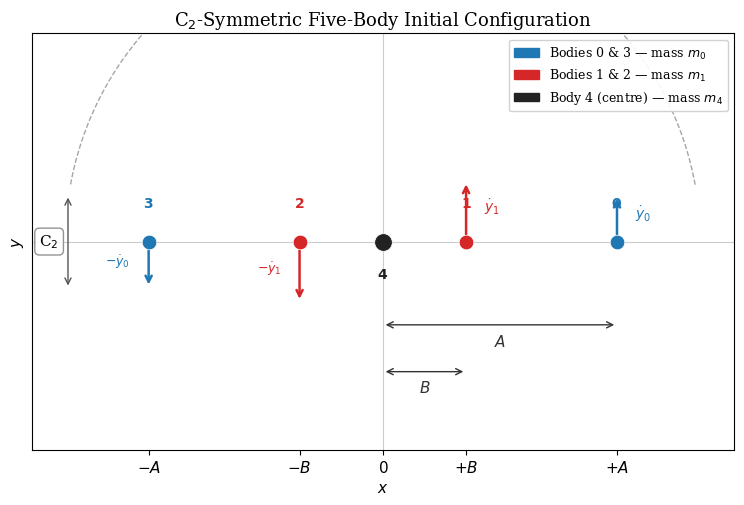
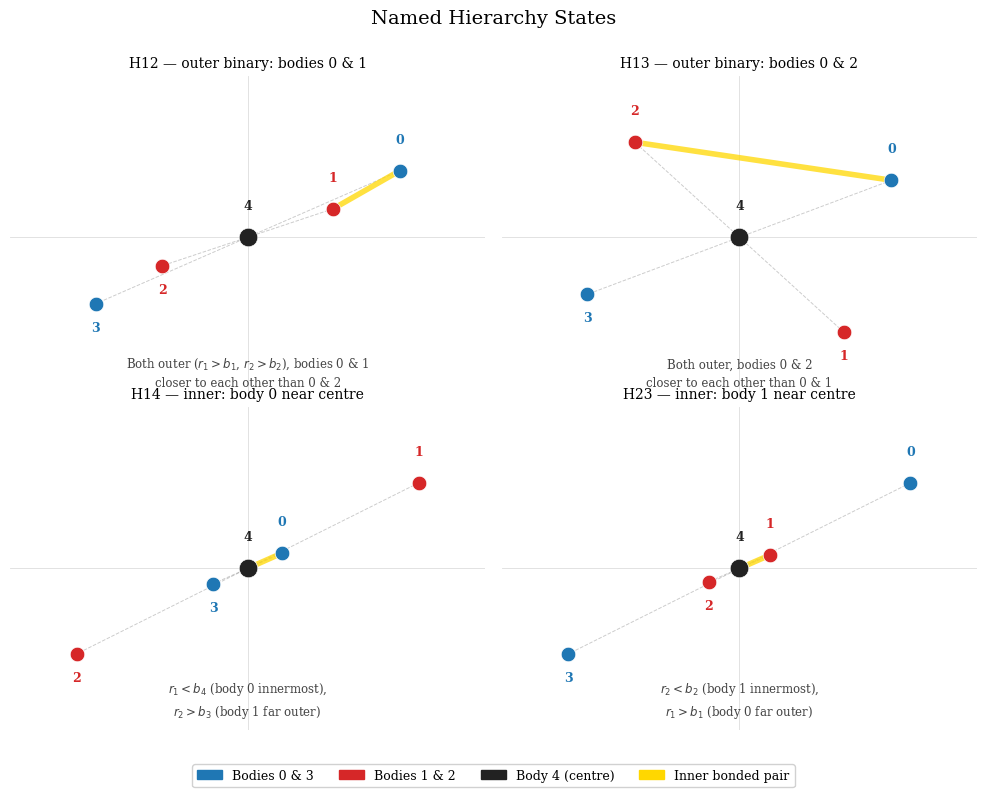
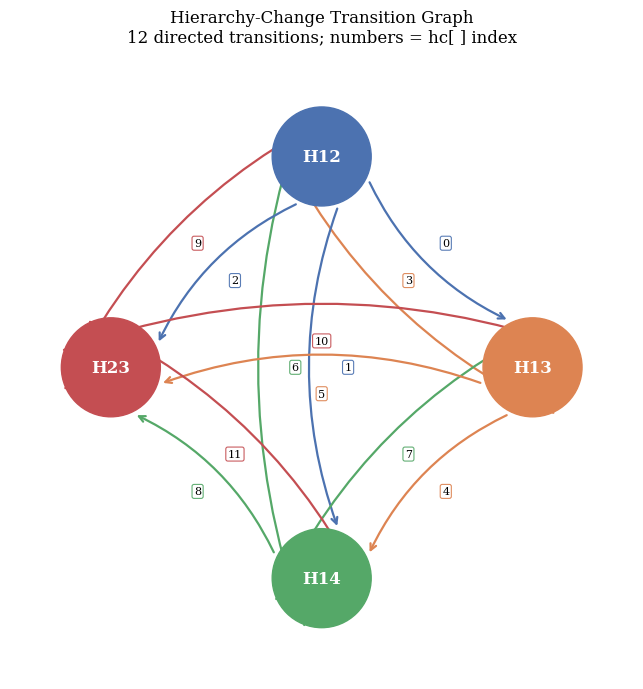
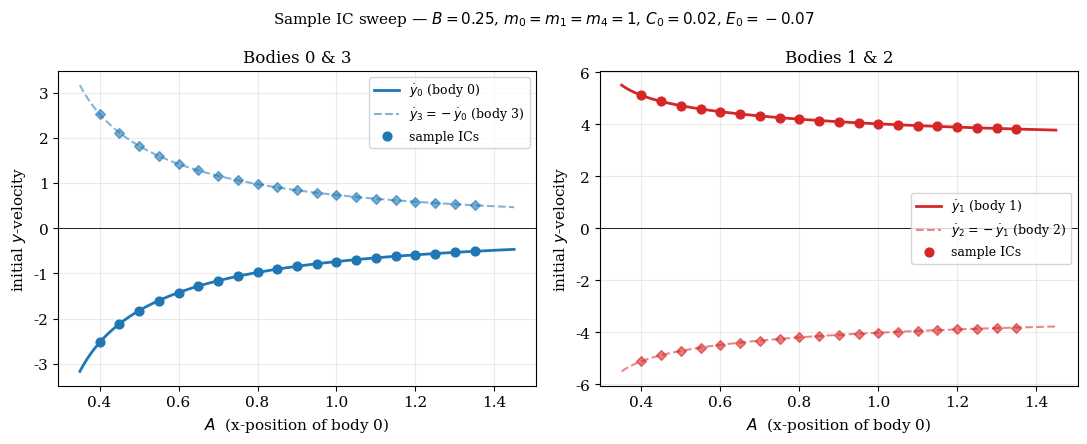

These charts were generated, in order, by the following Python code:
"""
Five-body hierarchical stability analyser — diagram generator.

Produces four PNG figures saved alongside this script:
  body_layout.png       C2-symmetric five-body configuration
  hierarchy_states.png  Schematic of the four named hierarchy states
  transition_graph.png  Directed graph of all 12 hierarchy transitions
  ic_velocities.png     Initial y-velocities vs A for the sample IC sweep

Run from the FiveBody/ directory:
    python plot_diagrams.py
"""

import numpy as np
import matplotlib
matplotlib.use('Agg')
import matplotlib.pyplot as plt
import matplotlib.patches as mpatches
import matplotlib.patheffects as pe

plt.rcParams.update({
    'font.family': 'serif',
    'font.size': 11,
    'axes.titlesize': 12,
    'axes.labelsize': 11,
    'figure.dpi': 150,
})

# ── helpers ───────────────────────────────────────────────────────────────────

def calc_U(A, B, m0, m1, m4):
    pos = np.array([[A, 0], [B, 0], [-B, 0], [-A, 0], [0.0, 0.0]])
    M   = [m0, m1, m1, m0, m4]
    U = 0.0
    for i in range(5):
        for j in range(i + 1, 5):
            U += M[i] * M[j] / np.linalg.norm(pos[i] - pos[j])
    return U

# ─────────────────────────────────────────────────────────────────────────────
# Figure 1 — C2-symmetric body layout
# ─────────────────────────────────────────────────────────────────────────────
A_diag, B_diag = 0.9, 0.32

fig, ax = plt.subplots(figsize=(8, 5))
ax.set_aspect('equal')
ax.set_xlim(-1.35, 1.35)
ax.set_ylim(-0.80, 0.80)
ax.axhline(0, color='#cccccc', lw=0.8, zorder=0)
ax.axvline(0, color='#cccccc', lw=0.8, zorder=0)

body_pos = {
    0: ( A_diag,  0.0, 'tab:blue'),
    1: ( B_diag,  0.0, 'tab:red'),
    2: (-B_diag,  0.0, 'tab:red'),
    3: (-A_diag,  0.0, 'tab:blue'),
    4: (    0.0,  0.0, '#222222'),
}
body_labels = {
    0: r'$\mathbf{0}$',
    1: r'$\mathbf{1}$',
    2: r'$\mathbf{2}$',
    3: r'$\mathbf{3}$',
    4: r'$\mathbf{4}$',
}
body_sizes = {0: 110, 1: 110, 2: 110, 3: 110, 4: 160}

for n, (x, y, col) in body_pos.items():
    ax.scatter(x, y, s=body_sizes[n], color=col, zorder=5, linewidths=0.5,
               edgecolors='white')
    va_off = 0.12 if n != 4 else -0.15
    ax.text(x, y + va_off, body_labels[n], ha='center', va='bottom',
            fontsize=10, color=col, fontweight='bold')

# Velocity arrows (illustrative magnitudes)
vy0_diag, vy1_diag = 0.32, 0.42
arrow_kw = dict(arrowstyle='->', lw=1.8)
for body, x, vy, col, sign in [
    (0,  A_diag, vy0_diag, 'tab:blue',  1),
    (1,  B_diag, vy1_diag, 'tab:red',   1),
    (2, -B_diag, vy1_diag, 'tab:red',  -1),
    (3, -A_diag, vy0_diag, 'tab:blue', -1),
]:
    ax.annotate('', xy=(x, sign * vy * 0.55), xytext=(x, 0.0),
                arrowprops=dict(**arrow_kw, color=col))

ax.text(A_diag + 0.07,  vy0_diag * 0.28, r'$\dot{y}_0$', fontsize=10, color='tab:blue')
ax.text(B_diag + 0.07,  vy1_diag * 0.28, r'$\dot{y}_1$', fontsize=10, color='tab:red')
ax.text(-B_diag - 0.07, -vy1_diag * 0.28, r'$-\dot{y}_1$', fontsize=9,
        color='tab:red', ha='right')
ax.text(-A_diag - 0.07, -vy0_diag * 0.28, r'$-\dot{y}_0$', fontsize=9,
        color='tab:blue', ha='right')

# C2 rotation arc
theta = np.linspace(0.18, np.pi - 0.18, 120)
r_arc = 1.22
ax.plot(r_arc * np.cos(theta), r_arc * np.sin(theta), 'k--', lw=1.0, alpha=0.35)
ax.annotate('', xy=(-r_arc + 0.01, 0.18), xytext=(-r_arc + 0.01, -0.18),
            arrowprops=dict(arrowstyle='<->', color='#555555', lw=1.0))
ax.text(-1.32, 0.0, r'C$_2$', fontsize=11, va='center',
        bbox=dict(boxstyle='round,pad=0.3', fc='white', ec='#888888', alpha=0.9))

# Distance annotations
for (xfrom, xto, yline, lbl) in [
    (0.0, A_diag, -0.32, r'$A$'),
    (0.0, B_diag, -0.50, r'$B$'),
]:
    ax.annotate('', xy=(xto, yline), xytext=(xfrom, yline),
                arrowprops=dict(arrowstyle='<->', color='#333333', lw=1.0))
    ax.text(xto / 2.0, yline - 0.08, lbl, ha='center', fontsize=11, color='#333333')

# Legend
patches = [
    mpatches.Patch(color='tab:blue', label=r'Bodies 0 & 3 — mass $m_0$'),
    mpatches.Patch(color='tab:red',  label=r'Bodies 1 & 2 — mass $m_1$'),
    mpatches.Patch(color='#222222',  label=r'Body 4 (centre) — mass $m_4$'),
]
ax.legend(handles=patches, loc='upper right', fontsize=9, framealpha=0.9)

ax.set_title(r'C$_2$-Symmetric Five-Body Initial Configuration', fontsize=13)
ax.set_xlabel(r'$x$')
ax.set_ylabel(r'$y$')
ax.set_xticks([-A_diag, -B_diag, 0, B_diag, A_diag])
ax.set_xticklabels([r'$-A$', r'$-B$', r'$0$', r'$+B$', r'$+A$'])
ax.set_yticks([])

fig.tight_layout()
fig.savefig('body_layout.png', bbox_inches='tight')
plt.close(fig)
print('body_layout.png  written')

# ─────────────────────────────────────────────────────────────────────────────
# Figure 2 — Four hierarchy states (2×2 schematic)
# ─────────────────────────────────────────────────────────────────────────────
fig, axes = plt.subplots(2, 2, figsize=(10, 8))
fig.suptitle('Named Hierarchy States', fontsize=14, y=0.99)

# Each entry: title, description, body positions (after orbital evolution),
# body colours, and which pair forms the "inner" bond (drawn in gold).
states = [
    dict(
        title='H12 — outer binary: bodies 0 & 1',
        desc=(r'Both outer ($r_1>b_1$, $r_2>b_2$), bodies 0 & 1'
              '\ncloser to each other than 0 & 2'),
        pos={0: (0.80, 0.35), 1: (0.45, 0.15),
             2: (-0.45, -0.15), 3: (-0.80, -0.35), 4: (0, 0)},
        bond=(0, 1),
    ),
    dict(
        title='H13 — outer binary: bodies 0 & 2',
        desc=(r'Both outer, bodies 0 & 2'
              '\ncloser to each other than 0 & 1'),
        pos={0: (0.80, 0.30), 1: (0.55, -0.50),
             2: (-0.55, 0.50), 3: (-0.80, -0.30), 4: (0, 0)},
        bond=(0, 2),
    ),
    dict(
        title='H14 — inner: body 0 near centre',
        desc=(r'$r_1 < b_4$ (body 0 innermost),'
              '\n$r_2 > b_3$ (body 1 far outer)'),
        pos={0: (0.18, 0.08), 1: (0.90, 0.45),
             2: (-0.90, -0.45), 3: (-0.18, -0.08), 4: (0, 0)},
        bond=(0, 4),
    ),
    dict(
        title='H23 — inner: body 1 near centre',
        desc=(r'$r_2 < b_2$ (body 1 innermost),'
              '\n$r_1 > b_1$ (body 0 far outer)'),
        pos={0: (0.90, 0.45), 1: (0.16, 0.07),
             2: (-0.16, -0.07), 3: (-0.90, -0.45), 4: (0, 0)},
        bond=(1, 4),
    ),
]

body_colors = {0: 'tab:blue', 1: 'tab:red', 2: 'tab:red',
               3: 'tab:blue', 4: '#222222'}

for ax, sd in zip(axes.flat, states):
    ax.set_aspect('equal')
    ax.set_xlim(-1.25, 1.25)
    ax.set_ylim(-0.85, 0.85)
    ax.set_xticks([])
    ax.set_yticks([])
    for sp in ax.spines.values():
        sp.set_visible(False)
    ax.axhline(0, color='#dddddd', lw=0.6, zorder=0)
    ax.axvline(0, color='#dddddd', lw=0.6, zorder=0)

    pos = sd['pos']

    # C2 symmetry lines (faint dashes between pairs)
    for (a, b) in [(0, 3), (1, 2)]:
        ax.plot([pos[a][0], pos[b][0]], [pos[a][1], pos[b][1]],
                'k--', lw=0.7, alpha=0.20, zorder=1)

    # Inner-bond highlight
    b0, b1 = sd['bond']
    ax.plot([pos[b0][0], pos[b1][0]], [pos[b0][1], pos[b1][1]],
            color='gold', lw=4, alpha=0.75, solid_capstyle='round', zorder=2)

    # Bodies
    for n in range(5):
        x, y = pos[n]
        sz = 180 if n == 4 else 110
        ax.scatter(x, y, s=sz, color=body_colors[n], zorder=5,
                   edgecolors='white', linewidths=0.5)
        offset = 0.13 if y >= 0 else -0.16
        ax.text(x, y + offset, str(n), ha='center', va='bottom',
                fontsize=9, color=body_colors[n], fontweight='bold')

    ax.set_title(sd['title'], fontsize=10, pad=6)
    ax.text(0.5, 0.03, sd['desc'], transform=ax.transAxes,
            ha='center', va='bottom', fontsize=8.5, color='#444444',
            linespacing=1.5)

# Shared legend
patches = [
    mpatches.Patch(color='tab:blue', label='Bodies 0 & 3'),
    mpatches.Patch(color='tab:red',  label='Bodies 1 & 2'),
    mpatches.Patch(color='#222222',  label='Body 4 (centre)'),
    mpatches.Patch(color='gold',     label='Inner bonded pair'),
]
fig.legend(handles=patches, loc='lower center', ncol=4, fontsize=9,
           bbox_to_anchor=(0.5, 0.01), framealpha=0.9)

fig.tight_layout(rect=[0, 0.06, 1, 0.98])
fig.savefig('hierarchy_states.png', bbox_inches='tight')
plt.close(fig)
print('hierarchy_states.png  written')

# ─────────────────────────────────────────────────────────────────────────────
# Figure 3 — Hierarchy-change transition graph
# ─────────────────────────────────────────────────────────────────────────────
fig, ax = plt.subplots(figsize=(7, 7))
ax.set_aspect('equal')
ax.set_xlim(-1.7, 1.7)
ax.set_ylim(-1.7, 1.7)
ax.axis('off')
ax.set_title(
    'Hierarchy-Change Transition Graph\n'
    '12 directed transitions; numbers = hc[ ] index',
    fontsize=12, pad=10)

# Node layout — diamond
nodes = {'H12': (0.0, 1.15), 'H13': (1.15, 0.0),
         'H14': (0.0, -1.15), 'H23': (-1.15, 0.0)}
node_col = {'H12': '#4c72b0', 'H13': '#dd8452',
            'H14': '#55a868', 'H23': '#c44e52'}
node_r = 0.27

for name, (nx, ny) in nodes.items():
    c = plt.Circle((nx, ny), node_r, color=node_col[name], zorder=5)
    ax.add_patch(c)
    ax.text(nx, ny, name, ha='center', va='center', color='white',
            fontsize=12, fontweight='bold', zorder=6)

# 12 directed transitions (from, to, hc_index)
transitions = [
    ('H12', 'H13',  0), ('H12', 'H14',  1), ('H12', 'H23',  2),
    ('H13', 'H12',  3), ('H13', 'H14',  4), ('H13', 'H23',  5),
    ('H14', 'H12',  6), ('H14', 'H13',  7), ('H14', 'H23',  8),
    ('H23', 'H12',  9), ('H23', 'H13', 10), ('H23', 'H14', 11),
]

# Group paired transitions so opposite arrows are offset symmetrically
pairs = {}  # (nodeA, nodeB) -> list of (src, dst, idx)
for src, dst, idx in transitions:
    key = tuple(sorted([src, dst]))
    pairs.setdefault(key, []).append((src, dst, idx))

for (na, nb), pair_list in pairs.items():
    x0, y0 = nodes[na]
    x1, y1 = nodes[nb]
    dx, dy = x1 - x0, y1 - y0
    dist = np.hypot(dx, dy)
    ux, uy = dx / dist, dy / dist
    perp = np.array([-uy, ux])

    for k, (src, dst, idx) in enumerate(pair_list):
        sign = 1 if k == 0 else -1
        off = perp * 0.09 * sign
        sx = nodes[src][0] + ux * node_r + off[0]
        sy = nodes[src][1] + uy * node_r + off[1]
        ex = nodes[dst][0] - ux * node_r + off[0]
        ey = nodes[dst][1] - uy * node_r + off[1]

        col = node_col[src]
        rad = 0.18 * sign
        ax.annotate('', xy=(ex, ey), xytext=(sx, sy),
                    arrowprops=dict(
                        arrowstyle='->', color=col, lw=1.6,
                        connectionstyle=f'arc3,rad={rad}'))

        # Label at midpoint of the arc (approximate)
        mx = (sx + ex) / 2.0 + off[0] * 0.6
        my = (sy + ey) / 2.0 + off[1] * 0.6
        ax.text(mx, my, str(idx), ha='center', va='center', fontsize=8,
                bbox=dict(boxstyle='round,pad=0.18', fc='white',
                          ec=col, alpha=0.92, lw=0.8))

fig.tight_layout()
fig.savefig('transition_graph.png', bbox_inches='tight')
plt.close(fig)
print('transition_graph.png  written')

# ─────────────────────────────────────────────────────────────────────────────
# Figure 4 — Initial y-velocities across the sample A-sweep
# ─────────────────────────────────────────────────────────────────────────────
E0   = -0.07
B_sw = 0.25
m0sw = m1sw = m4sw = 1.0
C0sw = 0.02

A_arr  = np.linspace(0.35, 1.45, 300)
vy0_c  = np.full_like(A_arr, np.nan)
vy1_c  = np.full_like(A_arr, np.nan)

for i, A in enumerate(A_arr):
    c    = np.sqrt(C0sw / abs(E0))
    U    = calc_U(A, B_sw, m0sw, m1sw, m4sw)
    disc = -c**2 + 4.0 * (A**2 * m0sw + B_sw**2 * m1sw) * (E0 + U)
    if disc < 0.0:
        continue
    sq = np.sqrt(m0sw * m1sw * disc)
    vy0_c[i] = (A * c * m0sw - B_sw * sq) / (2 * m0sw**2 * A**2 + 2 * m1sw * m0sw * B_sw**2)
    vy1_c[i] = (B_sw * c * m1sw + A * sq) / (2 * m0sw * m1sw * A**2 + 2 * m1sw**2 * B_sw**2)

# Sample IC points
sample_A   = np.arange(0.40, 1.36, 0.05)
svy0, svy1 = [], []
for A in sample_A:
    c    = np.sqrt(C0sw / abs(E0))
    U    = calc_U(A, B_sw, m0sw, m1sw, m4sw)
    disc = -c**2 + 4.0 * (A**2 * m0sw + B_sw**2 * m1sw) * (E0 + U)
    if disc < 0.0:
        svy0.append(np.nan); svy1.append(np.nan); continue
    sq = np.sqrt(m0sw * m1sw * disc)
    svy0.append((A * c * m0sw - B_sw * sq) / (2 * m0sw**2 * A**2 + 2 * m1sw * m0sw * B_sw**2))
    svy1.append((B_sw * c * m1sw + A * sq) / (2 * m0sw * m1sw * A**2 + 2 * m1sw**2 * B_sw**2))

fig, axes = plt.subplots(1, 2, figsize=(11, 4.5), sharey=False)
fig.suptitle(
    r'Sample IC sweep — $B=0.25$, $m_0=m_1=m_4=1$, $C_0=0.02$, $E_0=-0.07$',
    fontsize=11)

# Left: vy0
ax = axes[0]
ax.plot(A_arr, vy0_c,  color='tab:blue', lw=2.0, label=r'$\dot{y}_0$ (body 0)')
ax.plot(A_arr, -vy0_c, color='tab:blue', lw=1.5, ls='--', alpha=0.55,
        label=r'$\dot{y}_3 = -\dot{y}_0$ (body 3)')
ax.scatter(sample_A, svy0,  s=40, color='tab:blue',  zorder=5, label='sample ICs')
ax.scatter(sample_A, [-v for v in svy0], s=25, color='tab:blue',
           marker='D', zorder=5, alpha=0.6)
ax.axhline(0, color='k', lw=0.6)
ax.set_xlabel(r'$A$  (x-position of body 0)')
ax.set_ylabel(r'initial $y$-velocity')
ax.set_title(r'Bodies 0 & 3')
ax.legend(fontsize=9)
ax.grid(True, alpha=0.25)

# Right: vy1
ax = axes[1]
ax.plot(A_arr, vy1_c,  color='tab:red',  lw=2.0, label=r'$\dot{y}_1$ (body 1)')
ax.plot(A_arr, -vy1_c, color='tab:red',  lw=1.5, ls='--', alpha=0.55,
        label=r'$\dot{y}_2 = -\dot{y}_1$ (body 2)')
ax.scatter(sample_A, svy1,  s=40, color='tab:red',   zorder=5, label='sample ICs')
ax.scatter(sample_A, [-v for v in svy1], s=25, color='tab:red',
           marker='D', zorder=5, alpha=0.6)
ax.axhline(0, color='k', lw=0.6)
ax.set_xlabel(r'$A$  (x-position of body 0)')
ax.set_ylabel(r'initial $y$-velocity')
ax.set_title(r'Bodies 1 & 2')
ax.legend(fontsize=9)
ax.grid(True, alpha=0.25)

fig.tight_layout()
fig.savefig('ic_velocities.png', bbox_inches='tight')
plt.close(fig)
print('ic_velocities.png  written')

print('\nAll figures written to the current directory.')
